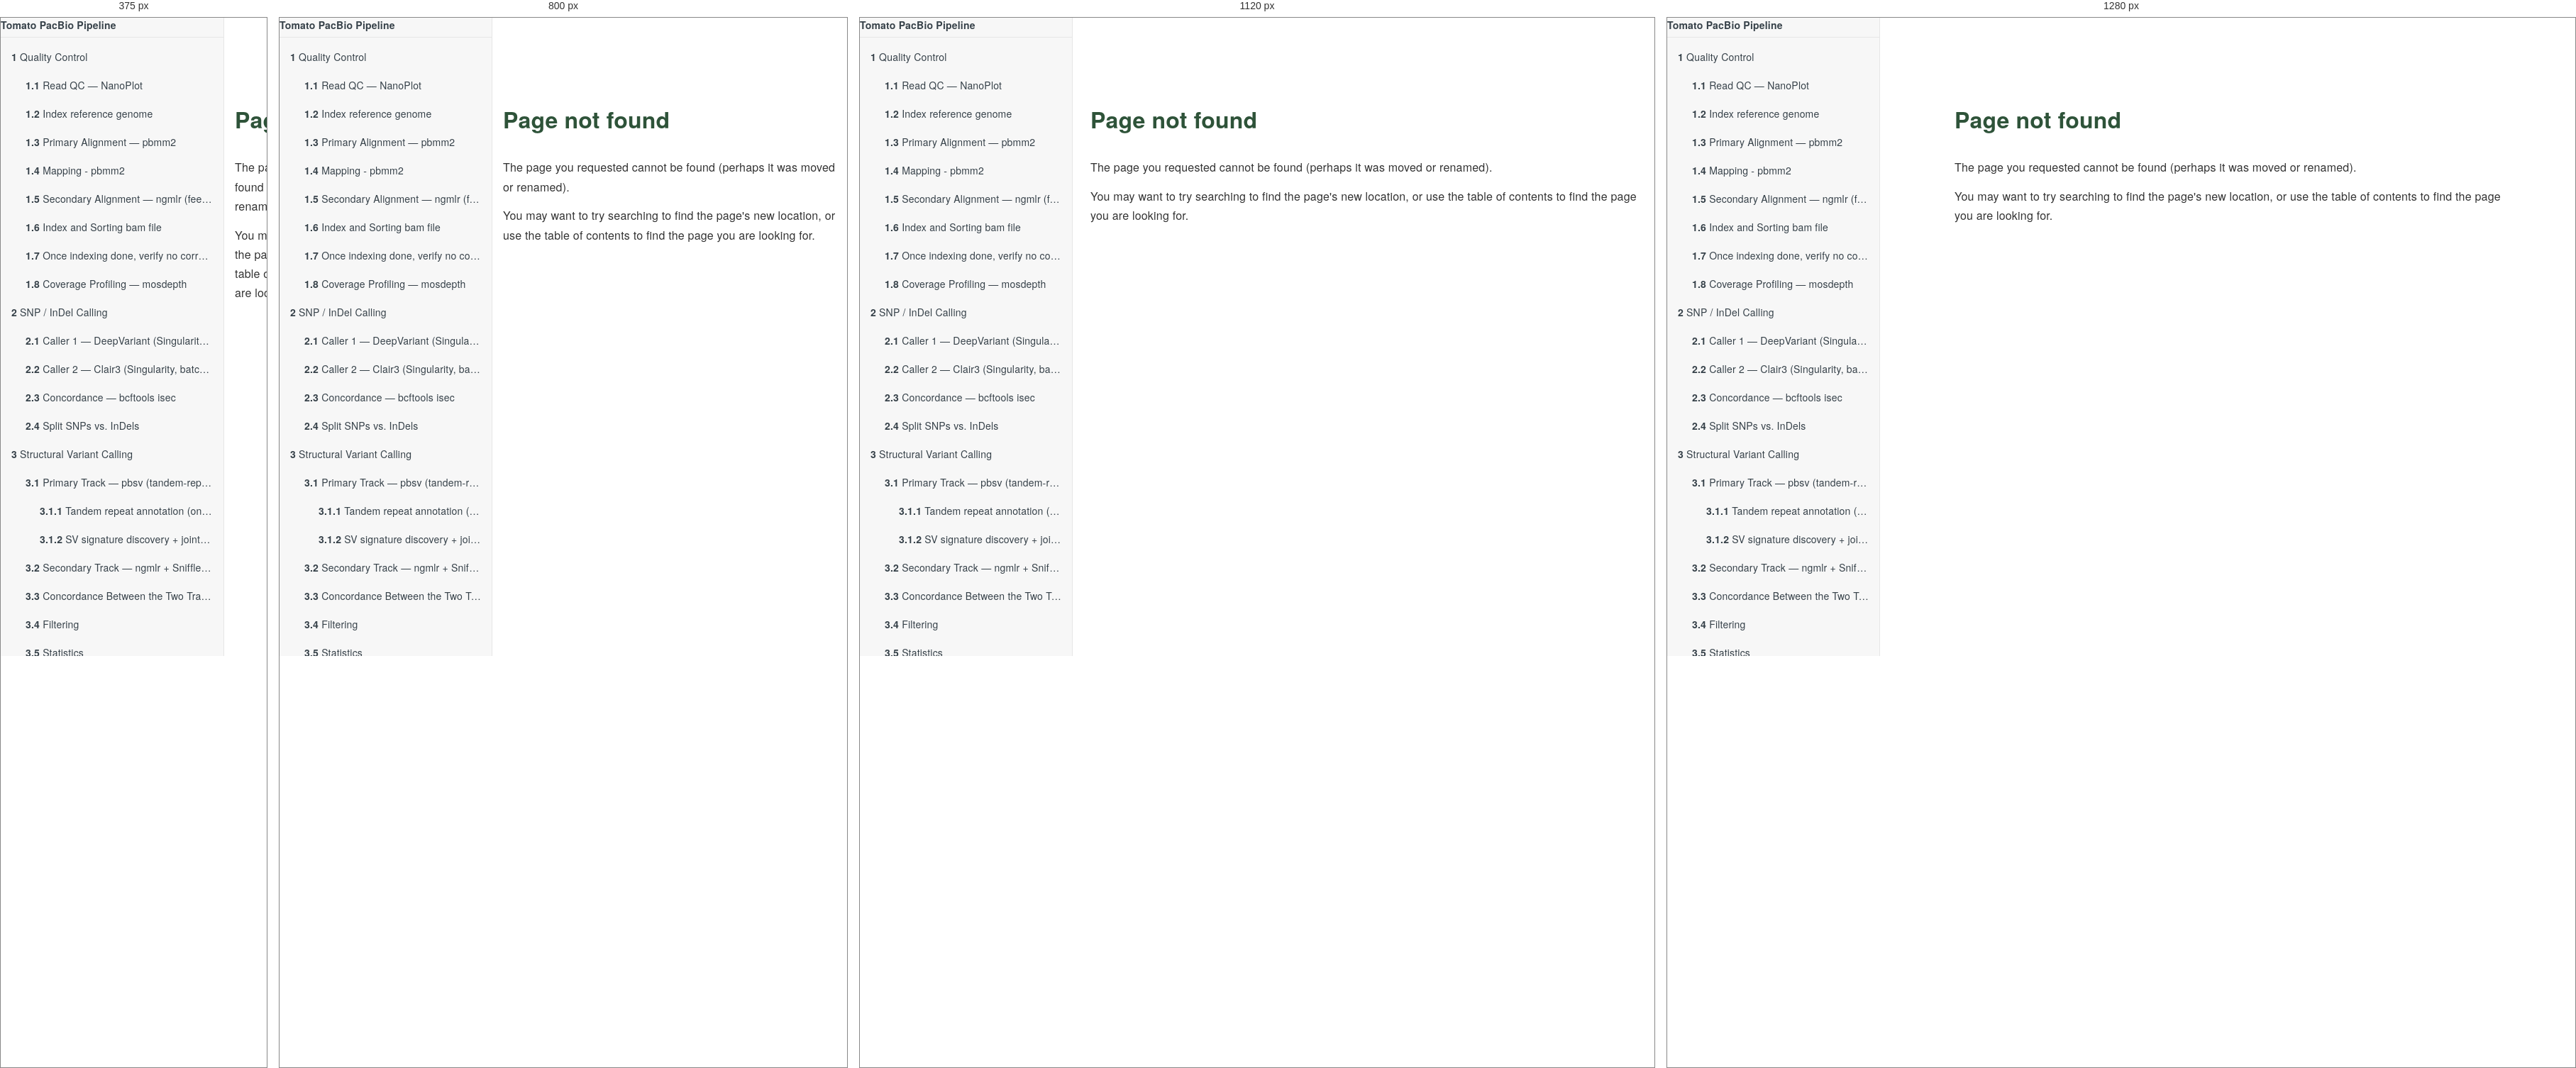
Rendered at 375 px, 800 px, 1120 px and 1280 px, left to right.

<!-- file: 404.html -->
<!DOCTYPE html>
<html lang="" xml:lang="">
<head>

  <meta charset="utf-8" />
  <meta http-equiv="X-UA-Compatible" content="IE=edge" />
  <title>Page not found | Tomato PacBio HiFi Comparative Genomics Pipeline — Notes</title>
  <meta name="description" content="Page not found | Tomato PacBio HiFi Comparative Genomics Pipeline — Notes" />
  <meta name="generator" content="bookdown 0.47 and GitBook 2.6.7" />

  <meta property="og:title" content="Page not found | Tomato PacBio HiFi Comparative Genomics Pipeline — Notes" />
  <meta property="og:type" content="book" />
  
  
  

  <meta name="twitter:card" content="summary" />
  <meta name="twitter:title" content="Page not found | Tomato PacBio HiFi Comparative Genomics Pipeline — Notes" />
  
  
  




  <meta name="viewport" content="width=device-width, initial-scale=1" />
  <meta name="apple-mobile-web-app-capable" content="yes" />
  <meta name="apple-mobile-web-app-status-bar-style" content="black" />
  
  


<script src="libs/jquery-3.6.0/jquery-3.6.0.min.js"></script>
<script src="https://cdn.jsdelivr.net/npm/fuse.js@6.4.6/dist/fuse.min.js"></script>
<link href="libs/gitbook-2.6.7/css/style.css" rel="stylesheet" />
<link href="libs/gitbook-2.6.7/css/plugin-table.css" rel="stylesheet" />
<link href="libs/gitbook-2.6.7/css/plugin-bookdown.css" rel="stylesheet" />
<link href="libs/gitbook-2.6.7/css/plugin-highlight.css" rel="stylesheet" />
<link href="libs/gitbook-2.6.7/css/plugin-search.css" rel="stylesheet" />
<link href="libs/gitbook-2.6.7/css/plugin-fontsettings.css" rel="stylesheet" />
<link href="libs/gitbook-2.6.7/css/plugin-clipboard.css" rel="stylesheet" />








<link href="libs/anchor-sections-1.1.0/anchor-sections.css" rel="stylesheet" />
<link href="libs/anchor-sections-1.1.0/anchor-sections-hash.css" rel="stylesheet" />
<script src="libs/anchor-sections-1.1.0/anchor-sections.js"></script>


<style type="text/css">
html { -webkit-text-size-adjust: 100%; }
pre > code.sourceCode { white-space: pre; position: relative; }
pre > code.sourceCode > span { display: inline-block; line-height: 1.25; }
pre > code.sourceCode > span:empty { height: 1.2em; }
.sourceCode { overflow: visible; }
code.sourceCode > span { color: inherit; text-decoration: inherit; }
pre.sourceCode { margin: 0; }
@media screen {
div.sourceCode { overflow: auto; }
}
@media print {
pre > code.sourceCode { white-space: pre-wrap; }
pre > code.sourceCode > span { text-indent: -5em; padding-left: 5em; }
}
pre.numberSource code
  { counter-reset: source-line 0; }
pre.numberSource code > span
  { position: relative; left: -4em; counter-increment: source-line; }
pre.numberSource code > span > a:first-child::before
  { content: counter(source-line);
    position: relative; left: -1em; text-align: right; vertical-align: baseline;
    border: none; display: inline-block;
    -webkit-touch-callout: none; -webkit-user-select: none;
    -khtml-user-select: none; -moz-user-select: none;
    -ms-user-select: none; user-select: none;
    padding: 0 4px; width: 4em;
    color: #aaaaaa;
  }
pre.numberSource { margin-left: 3em; border-left: 1px solid #aaaaaa;  padding-left: 4px; }
div.sourceCode
  {   }
@media screen {
pre > code.sourceCode > span > a:first-child::before { text-decoration: underline; }
}
code span.al { color: #ff0000; font-weight: bold; } /* Alert */
code span.an { color: #60a0b0; font-weight: bold; font-style: italic; } /* Annotation */
code span.at { color: #7d9029; } /* Attribute */
code span.bn { color: #40a070; } /* BaseN */
code span.bu { color: #008000; } /* BuiltIn */
code span.cf { color: #007020; font-weight: bold; } /* ControlFlow */
code span.ch { color: #4070a0; } /* Char */
code span.cn { color: #880000; } /* Constant */
code span.co { color: #60a0b0; font-style: italic; } /* Comment */
code span.cv { color: #60a0b0; font-weight: bold; font-style: italic; } /* CommentVar */
code span.do { color: #ba2121; font-style: italic; } /* Documentation */
code span.dt { color: #902000; } /* DataType */
code span.dv { color: #40a070; } /* DecVal */
code span.er { color: #ff0000; font-weight: bold; } /* Error */
code span.ex { } /* Extension */
code span.fl { color: #40a070; } /* Float */
code span.fu { color: #06287e; } /* Function */
code span.im { color: #008000; font-weight: bold; } /* Import */
code span.in { color: #60a0b0; font-weight: bold; font-style: italic; } /* Information */
code span.kw { color: #007020; font-weight: bold; } /* Keyword */
code span.op { color: #666666; } /* Operator */
code span.ot { color: #007020; } /* Other */
code span.pp { color: #bc7a00; } /* Preprocessor */
code span.sc { color: #4070a0; } /* SpecialChar */
code span.ss { color: #bb6688; } /* SpecialString */
code span.st { color: #4070a0; } /* String */
code span.va { color: #19177c; } /* Variable */
code span.vs { color: #4070a0; } /* VerbatimString */
code span.wa { color: #60a0b0; font-weight: bold; font-style: italic; } /* Warning */
</style>

<style type="text/css">
  
  div.hanging-indent{margin-left: 1.5em; text-indent: -1.5em;}
</style>

<link rel="stylesheet" href="style.css" type="text/css" />
</head>

<body>



  <div class="book without-animation with-summary font-size-2 font-family-1" data-basepath=".">

    <div class="book-summary">
      <nav role="navigation">

<ul class="summary">
<li><strong>Tomato PacBio Pipeline</strong></li>

<li class="divider"></li>
<li class="chapter" data-level="1" data-path="quality-control.html"><a href="quality-control.html"><i class="fa fa-check"></i><b>1</b> Quality Control</a>
<ul>
<li class="chapter" data-level="1.1" data-path="quality-control.html"><a href="quality-control.html#read-qc-nanoplot"><i class="fa fa-check"></i><b>1.1</b> Read QC — NanoPlot</a></li>
<li class="chapter" data-level="1.2" data-path="quality-control.html"><a href="quality-control.html#index-reference-genome"><i class="fa fa-check"></i><b>1.2</b> Index reference genome</a></li>
<li class="chapter" data-level="1.3" data-path="quality-control.html"><a href="quality-control.html#primary-alignment-pbmm2"><i class="fa fa-check"></i><b>1.3</b> Primary Alignment — pbmm2</a></li>
<li class="chapter" data-level="1.4" data-path="quality-control.html"><a href="quality-control.html#mapping---pbmm2"><i class="fa fa-check"></i><b>1.4</b> Mapping - pbmm2</a></li>
<li class="chapter" data-level="1.5" data-path="quality-control.html"><a href="quality-control.html#secondary-alignment-ngmlr-feeds-sniffles2-sv-concordance-track"><i class="fa fa-check"></i><b>1.5</b> Secondary Alignment — ngmlr (feeds Sniffles2 SV concordance track)</a></li>
<li class="chapter" data-level="1.6" data-path="quality-control.html"><a href="quality-control.html#index-and-sorting-bam-file"><i class="fa fa-check"></i><b>1.6</b> Index and Sorting bam file</a></li>
<li class="chapter" data-level="1.7" data-path="quality-control.html"><a href="quality-control.html#once-indexing-done-verify-no-corruption"><i class="fa fa-check"></i><b>1.7</b> Once indexing done, verify no corruption</a></li>
<li class="chapter" data-level="1.8" data-path="quality-control.html"><a href="quality-control.html#coverage-profiling-mosdepth"><i class="fa fa-check"></i><b>1.8</b> Coverage Profiling — mosdepth</a></li>
</ul></li>
<li class="chapter" data-level="2" data-path="snp-indel-calling.html"><a href="snp-indel-calling.html"><i class="fa fa-check"></i><b>2</b> SNP / InDel Calling</a>
<ul>
<li class="chapter" data-level="2.1" data-path="snp-indel-calling.html"><a href="snp-indel-calling.html#caller-1-deepvariant-singularity-batched-per-variety"><i class="fa fa-check"></i><b>2.1</b> Caller 1 — DeepVariant (Singularity, batched per variety)</a></li>
<li class="chapter" data-level="2.2" data-path="snp-indel-calling.html"><a href="snp-indel-calling.html#caller-2-clair3-singularity-batched-per-variety"><i class="fa fa-check"></i><b>2.2</b> Caller 2 — Clair3 (Singularity, batched per variety)</a></li>
<li class="chapter" data-level="2.3" data-path="snp-indel-calling.html"><a href="snp-indel-calling.html#concordance-bcftools-isec"><i class="fa fa-check"></i><b>2.3</b> Concordance — bcftools isec</a></li>
<li class="chapter" data-level="2.4" data-path="snp-indel-calling.html"><a href="snp-indel-calling.html#split-snps-vs.-indels"><i class="fa fa-check"></i><b>2.4</b> Split SNPs vs. InDels</a></li>
</ul></li>
<li class="chapter" data-level="3" data-path="structural-variant-calling.html"><a href="structural-variant-calling.html"><i class="fa fa-check"></i><b>3</b> Structural Variant Calling</a>
<ul>
<li class="chapter" data-level="3.1" data-path="structural-variant-calling.html"><a href="structural-variant-calling.html#primary-track-pbsv-tandem-repeat-aware"><i class="fa fa-check"></i><b>3.1</b> Primary Track — pbsv (tandem-repeat aware)</a>
<ul>
<li class="chapter" data-level="3.1.1" data-path="structural-variant-calling.html"><a href="structural-variant-calling.html#tandem-repeat-annotation-once-per-reference"><i class="fa fa-check"></i><b>3.1.1</b> Tandem repeat annotation (once per reference)</a></li>
<li class="chapter" data-level="3.1.2" data-path="structural-variant-calling.html"><a href="structural-variant-calling.html#sv-signature-discovery-joint-calling"><i class="fa fa-check"></i><b>3.1.2</b> SV signature discovery + joint calling</a></li>
</ul></li>
<li class="chapter" data-level="3.2" data-path="structural-variant-calling.html"><a href="structural-variant-calling.html#secondary-track-ngmlr-sniffles2-concordance"><i class="fa fa-check"></i><b>3.2</b> Secondary Track — ngmlr + Sniffles2 (concordance)</a></li>
<li class="chapter" data-level="3.3" data-path="structural-variant-calling.html"><a href="structural-variant-calling.html#concordance-between-the-two-tracks"><i class="fa fa-check"></i><b>3.3</b> Concordance Between the Two Tracks</a></li>
<li class="chapter" data-level="3.4" data-path="structural-variant-calling.html"><a href="structural-variant-calling.html#filtering"><i class="fa fa-check"></i><b>3.4</b> Filtering</a></li>
<li class="chapter" data-level="3.5" data-path="structural-variant-calling.html"><a href="structural-variant-calling.html#statistics"><i class="fa fa-check"></i><b>3.5</b> Statistics</a></li>
<li class="chapter" data-level="3.6" data-path="structural-variant-calling.html"><a href="structural-variant-calling.html#notes-on-interpretation"><i class="fa fa-check"></i><b>3.6</b> Notes on Interpretation</a></li>
</ul></li>
</ul>

      </nav>
    </div>

    <div class="book-body">
      <div class="body-inner">
        <div class="book-header" role="navigation">
          <h1>
            <i class="fa fa-circle-o-notch fa-spin"></i><a href="./">Tomato PacBio HiFi Comparative Genomics Pipeline — Notes</a>
          </h1>
        </div>

        <div class="page-wrapper" tabindex="-1" role="main">
          <div class="page-inner">

            <section class="normal" id="section-">
<div id="page-not-found" class="section level1">
<h1>Page not found</h1>
<p>The page you requested cannot be found (perhaps it was moved or renamed).</p>
<p>You may want to try searching to find the page's new location, or use
the table of contents to find the page you are looking for.</p>
</div>
            </section>

          </div>
        </div>
      </div>


    </div>
  </div>
<script src="libs/gitbook-2.6.7/js/app.min.js"></script>
<script src="libs/gitbook-2.6.7/js/clipboard.min.js"></script>
<script src="libs/gitbook-2.6.7/js/plugin-search.js"></script>
<script src="libs/gitbook-2.6.7/js/plugin-sharing.js"></script>
<script src="libs/gitbook-2.6.7/js/plugin-fontsettings.js"></script>
<script src="libs/gitbook-2.6.7/js/plugin-bookdown.js"></script>
<script src="libs/gitbook-2.6.7/js/jquery.highlight.js"></script>
<script src="libs/gitbook-2.6.7/js/plugin-clipboard.js"></script>
<script>
gitbook.require(["gitbook"], function(gitbook) {
gitbook.start({
  "sharing": {
    "github": false,
    "facebook": false,
    "twitter": false,
    "linkedin": false,
    "weibo": false,
    "instapaper": false,
    "vk": false,
    "whatsapp": false,
    "all": ["facebook", "twitter", "linkedin", "weibo", "instapaper"]
  },
  "fontsettings": {
    "theme": "white",
    "family": "sans",
    "size": 2
  },
  "edit": null,
  "history": {
    "link": null,
    "text": null
  },
  "view": {
    "link": null,
    "text": null
  },
  "download": null,
  "search": {
    "engine": "fuse",
    "options": null
  },
  "toc": {
    "collapse": "section",
    "scroll_highlight": true
  }
});
});
</script>

</body>

</html>


/* @media block from libs/gitbook-2.6.7/css/style.css */
@media (max-width:600px){.book-langs-index{padding:0}}

/* @media block from libs/gitbook-2.6.7/css/style.css */
@media (max-width:600px){.book-langs-index .inner .languages li{width:100%;max-width:100%}}

/* @media block from libs/gitbook-2.6.7/css/style.css */
@media (max-width:1000px){.book .book-header h1{display:none}}

/* @media block from libs/gitbook-2.6.7/css/style.css */
@media (max-width:600px){.book .book-summary{width:calc(100% - 60px);bottom:0;left:-100%}}

/* @media block from libs/gitbook-2.6.7/css/style.css */
@media (max-width:1240px){.book .book-body{-webkit-transition:-webkit-transform 250ms ease;-moz-transition:-moz-transform 250ms ease;-o-transition:-o-transform 250ms ease;transition:transform 250ms ease;padding-bottom:20px}.book .book-body .body-inner{position:static;min-height:calc(100% - 50px)}}

/* @media block from libs/gitbook-2.6.7/css/style.css */
@media (min-width:600px){.book.with-summary .book-body{left:300px}}

/* @media block from libs/gitbook-2.6.7/css/style.css */
@media (max-width:600px){.book.with-summary{overflow:hidden}.book.with-summary .book-body{-webkit-transform:translate(calc(100% - 60px),0);-moz-transform:translate(calc(100% - 60px),0);-ms-transform:translate(calc(100% - 60px),0);-o-transform:translate(calc(100% - 60px),0);transform:translate(calc(100% - 60px),0)}}

/* @media block from libs/gitbook-2.6.7/css/style.css */
@media (max-width:1240px){.book .book-body .navigation{position:static;top:auto;max-width:50%;width:50%;display:inline-block;float:left}.book .book-body .navigation.navigation-unique{max-width:100%;width:100%}}

/* @media block from libs/gitbook-2.6.7/css/plugin-bookdown.css */
@media (min-width: 600px) {
  .book.with-summary .book-header.fixed {
    left: 300px;
  }
}

/* @media block from libs/gitbook-2.6.7/css/plugin-bookdown.css */
@media (max-width: 1240px) {
  .book .book-body.fixed {
    top: 50px;
  }
  .book .book-body.fixed .body-inner {
    top: auto;
  }
}

/* @media block from libs/gitbook-2.6.7/css/plugin-bookdown.css */
@media (max-width: 600px) {
  .book.with-summary .book-header.fixed {
    left: calc(100% - 60px);
    min-width: 300px;
  }
  .book.with-summary .book-body {
    transform: none;
    left: calc(100% - 60px);
    min-width: 300px;
  }
  .book .book-body.fixed {
    top: 0;
  }
}